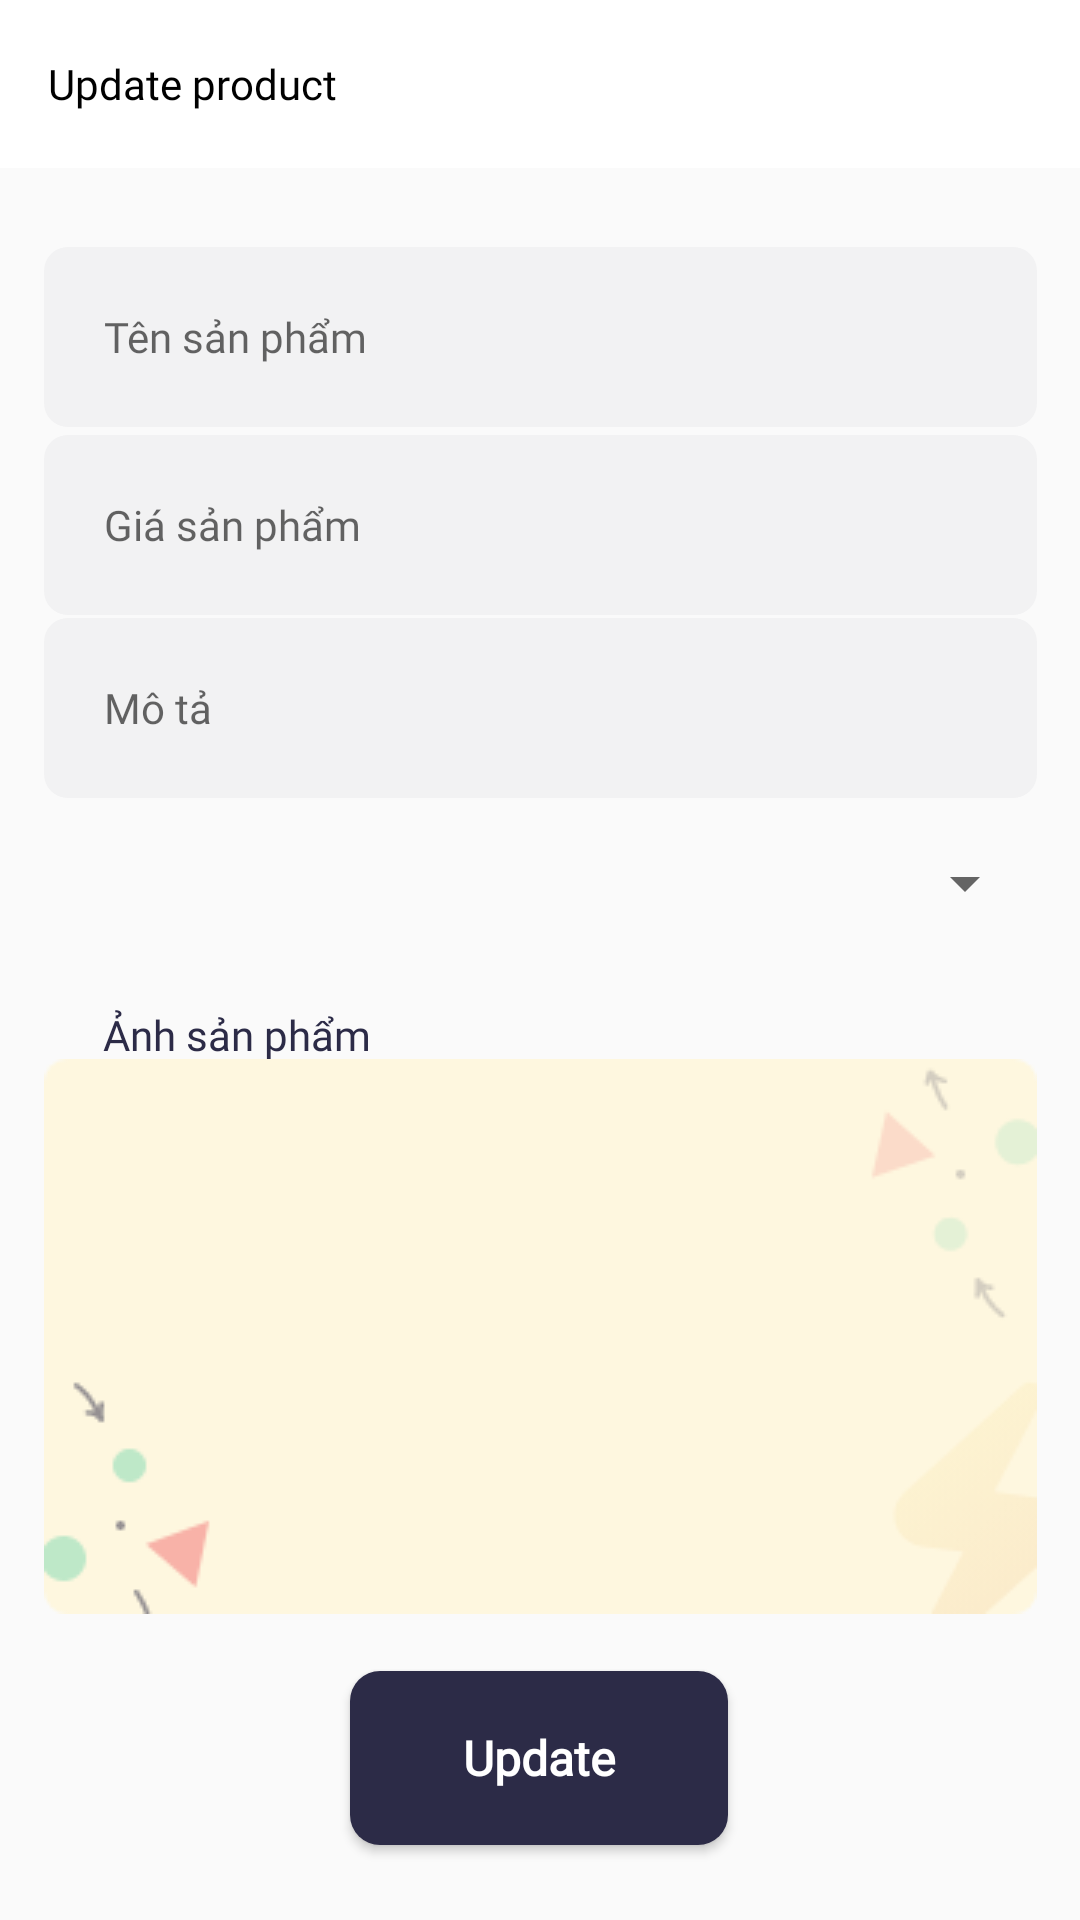

Layout XML and referenced resources for this Android screen:
<!-- AndroidManifest.xml: application theme Theme.ManagerShop -->
<!-- res/layout/activity_update_product.xml -->
<?xml version="1.0" encoding="utf-8"?>
<androidx.constraintlayout.widget.ConstraintLayout xmlns:android="http://schemas.android.com/apk/res/android"
    xmlns:app="http://schemas.android.com/apk/res-auto"
    xmlns:tools="http://schemas.android.com/tools"
    android:layout_width="match_parent"
    android:layout_height="match_parent"
    tools:context=".activity.AddProductActivity">

    <Spinner
        android:id="@+id/spinner_update"
        android:layout_width="331dp"
        android:layout_height="50dp"
        android:layout_marginBottom="16dp"
        app:layout_constraintBottom_toTopOf="@+id/textView3"
        app:layout_constraintEnd_toEndOf="parent"
        app:layout_constraintStart_toStartOf="parent"
        app:layout_constraintTop_toBottomOf="@+id/ed_mota" />

    <Button
        android:id="@+id/button_update_product"
        android:layout_width="126dp"
        android:layout_height="58dp"
        android:background="@drawable/bg_button"
        android:fontFamily="@font/lexenddeca"
        android:text="Update"
        android:textAllCaps="false"
        android:textColor="@color/white"
        android:textSize="16dp"
        android:textStyle="bold"
        app:layout_constraintBottom_toBottomOf="parent"
        app:layout_constraintEnd_toEndOf="parent"
        app:layout_constraintHorizontal_bias="0.498"
        app:layout_constraintStart_toStartOf="parent"
        app:layout_constraintTop_toBottomOf="@+id/anhsanpham_update"
        app:layout_constraintVertical_bias="0.43" />

    <EditText
        android:id="@+id/ed_tensanpham_update"
        android:layout_width="331dp"
        android:layout_height="60dp"
        android:background="@drawable/ed_sign_in"
        android:ems="10"
        android:fontFamily="@font/lexenddeca"
        android:hint="Tên sản phẩm"
        android:inputType="text"
        android:textColor="@color/mauchu_managershop"
        android:textSize="14dp"
        app:layout_constraintBottom_toBottomOf="parent"
        app:layout_constraintEnd_toEndOf="parent"
        app:layout_constraintStart_toStartOf="parent"
        app:layout_constraintTop_toBottomOf="@+id/toolbar_updateproduct"
        app:layout_constraintVertical_bias="0.05" />

    <EditText
        android:id="@+id/ed_giasanpham_update"
        android:layout_width="331dp"
        android:layout_height="60dp"
        android:background="@drawable/ed_sign_in"
        android:ems="10"
        android:fontFamily="@font/lexenddeca"
        android:hint="Giá sản phẩm"
        android:inputType="number"
        android:textColor="@color/mauchu_managershop"
        android:textSize="14dp"
        app:layout_constraintBottom_toBottomOf="parent"
        app:layout_constraintEnd_toEndOf="parent"
        app:layout_constraintStart_toStartOf="parent"
        app:layout_constraintTop_toBottomOf="@+id/toolbar_updateproduct"
        app:layout_constraintVertical_bias="0.17" />

    <EditText
        android:id="@+id/ed_mota_update"
        android:layout_width="331dp"
        android:layout_height="60dp"
        android:background="@drawable/ed_sign_in"
        android:ems="10"
        android:fontFamily="@font/lexenddeca"
        android:hint="Mô tả"
        android:inputType="text"
        android:textColor="@color/mauchu_managershop"
        android:textSize="14dp"
        app:layout_constraintBottom_toBottomOf="parent"
        app:layout_constraintEnd_toEndOf="parent"
        app:layout_constraintStart_toStartOf="parent"
        app:layout_constraintTop_toBottomOf="@+id/toolbar_updateproduct"
        app:layout_constraintVertical_bias="0.286" />

    <androidx.appcompat.widget.Toolbar
        android:id="@+id/toolbar_updateproduct"
        android:layout_width="match_parent"
        android:layout_height="wrap_content"
        android:background="@color/white"
        android:minHeight="?attr/actionBarSize"
        android:theme="?attr/actionBarTheme"
        app:layout_constraintBottom_toBottomOf="parent"
        app:layout_constraintEnd_toEndOf="parent"
        app:layout_constraintHorizontal_bias="0.0"
        app:layout_constraintStart_toStartOf="parent"
        app:layout_constraintTop_toTopOf="parent"
        app:layout_constraintVertical_bias="0.0"
        app:title="Update product"
        app:titleTextAppearance="@style/Toolbar.TitleText"
        app:titleTextColor="@color/black" />

    <TextView
        android:id="@+id/textView3"
        android:layout_width="wrap_content"
        android:layout_height="wrap_content"
        android:fontFamily="@font/lexenddeca"
        android:text="Ảnh sản phẩm"
        android:textColor="@color/mauchu_managershop"
        android:textSize="14dp"
        app:layout_constraintBottom_toBottomOf="parent"
        app:layout_constraintEnd_toEndOf="parent"
        app:layout_constraintHorizontal_bias="0.127"
        app:layout_constraintStart_toStartOf="parent"
        app:layout_constraintTop_toBottomOf="@+id/ed_mota_update"
        app:layout_constraintVertical_bias="0.195" />

    <ImageView
        android:id="@+id/anhsanpham_update"
        android:layout_width="331dp"
        android:layout_height="185dp"
        app:layout_constraintBottom_toBottomOf="parent"
        app:layout_constraintEnd_toEndOf="parent"
        app:layout_constraintStart_toStartOf="parent"
        app:layout_constraintTop_toBottomOf="@+id/ed_mota_update"
        app:layout_constraintVertical_bias="0.46"
        app:srcCompat="@drawable/bg_add" />

</androidx.constraintlayout.widget.ConstraintLayout>
<!-- resources referenced by this layout -->
<resources>
  <color name="black">#FF000000</color>
  <color name="mauchu_managershop">#2C2B47</color>
  <color name="white">#FFFFFFFF</color>
  <!-- drawable bg_add: png bitmap (drawable, 7133 bytes) -->
  <!-- drawable bg_button (drawable) -->
  <?xml version="1.0" encoding="utf-8"?>
  <shape xmlns:android="http://schemas.android.com/apk/res/android">
  <solid android:color="@color/maubtn"/>
      <corners android:radius="10dp"/>
  </shape>
  <!-- drawable ed_sign_in (drawable) -->
  <?xml version="1.0" encoding="utf-8"?>
  <shape xmlns:android="http://schemas.android.com/apk/res/android">
  <solid android:color="@color/bg_ed"/>
      <corners android:radius="8dp"/>
      <padding android:bottom="20dp" android:left="20dp" android:right="20dp" android:top="20dp" />
  </shape>
  <style name="Toolbar.TitleText" parent="TextAppearance.Widget.AppCompat.Toolbar.Title">
          <item name="android:textSize">14dp</item>
  
          <item name="android:textColor">@color/white</item>
          <item name="fontFamily">@font/lexenddeca</item>
      </style>
  <style name="Theme.ManagerShop" parent="Theme.AppCompat.DayNight.NoActionBar">
          
          <item name="colorPrimary">@color/purple_500</item>
          <item name="colorPrimaryVariant">@color/purple_700</item>
          <item name="colorOnPrimary">@color/white</item>
          
          <item name="colorSecondary">@color/teal_200</item>
          <item name="colorSecondaryVariant">@color/teal_700</item>
          <item name="colorOnSecondary">@color/black</item>
          
          <item name="android:statusBarColor" tools:targetApi="l">?attr/colorOnPrimary</item>
          
      </style>
  <color name="maubtn">#2C2B47</color>
  <color name="bg_ed">#F2F2F3</color>
  <color name="purple_500">#FF6200EE</color>
  <color name="purple_700">#FF3700B3</color>
  <color name="teal_200">#FF03DAC5</color>
  <color name="teal_700">#FF018786</color>
</resources>
